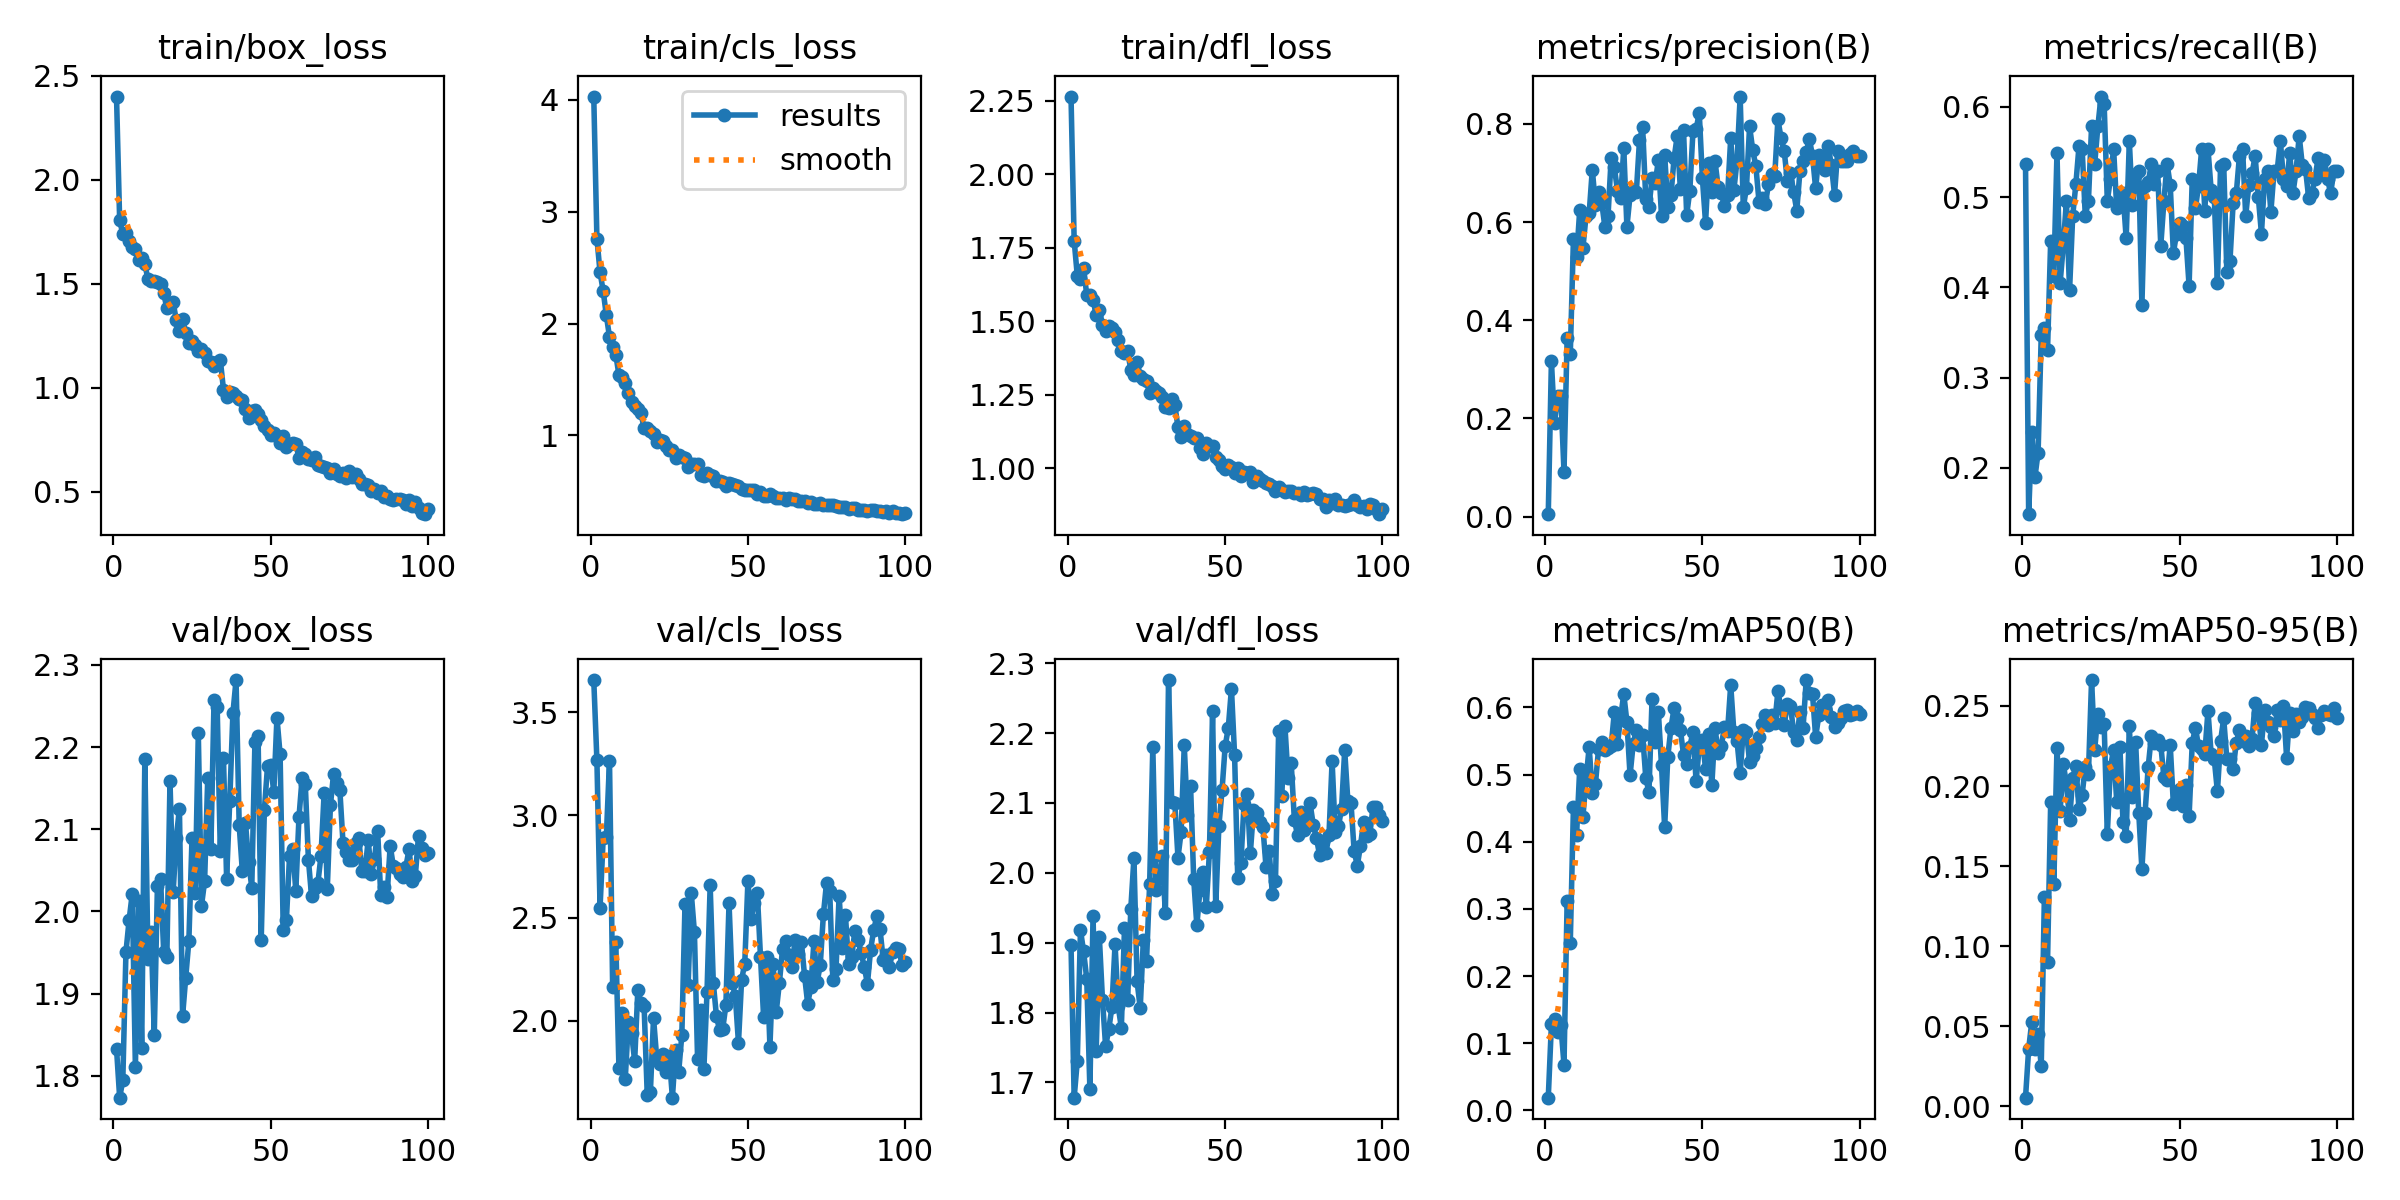

Data behind this chart, as committed beside it:
epoch, time, train/box_loss, train/cls_loss, train/dfl_loss, metrics/precision(B), metrics/recall(B), metrics/mAP50(B), metrics/mAP50-95(B), val/box_loss, val/cls_loss, val/dfl_loss, lr/pg0, lr/pg1, lr/pg2
1, 1.464, 2.401, 4.031, 2.264, 0.00501, 0.5372, 0.01899, 0.00544, 1.833, 3.657, 1.896, 0.00046, 0.00046, 0.00046
2, 2.858, 1.805, 2.759, 1.773, 0.3164, 0.1488, 0.1279, 0.03597, 1.773, 3.266, 1.678, 0.0009307, 0.0009307, 0.0009307
3, 4.243, 1.74, 2.459, 1.654, 0.1916, 0.2397, 0.1362, 0.05279, 1.795, 2.551, 1.731, 0.001392, 0.001392, 0.001392
4, 5.61, 1.744, 2.289, 1.643, 0.2466, 0.1901, 0.1172, 0.03608, 1.951, 2.889, 1.918, 0.001844, 0.001844, 0.001844
5, 6.909, 1.707, 2.073, 1.682, 0.2448, 0.217, 0.1269, 0.04544, 1.989, 2.895, 1.888, 0.001921, 0.001921, 0.001921
6, 8.2, 1.679, 1.88, 1.588, 0.09161, 0.3471, 0.06832, 0.02542, 2.022, 3.263, 1.848, 0.001901, 0.001901, 0.001901
7, 9.428, 1.668, 1.786, 1.59, 0.3638, 0.3554, 0.3115, 0.131, 1.811, 2.165, 1.69, 0.001881, 0.001881, 0.001881
8, 10.68, 1.615, 1.722, 1.572, 0.3311, 0.3306, 0.25, 0.09017, 2.013, 2.382, 1.938, 0.001861, 0.001861, 0.001861
9, 11.85, 1.622, 1.539, 1.522, 0.5655, 0.4519, 0.4514, 0.19, 1.834, 1.771, 1.745, 0.001842, 0.001842, 0.001842
10, 13.08, 1.596, 1.521, 1.538, 0.528, 0.4132, 0.4096, 0.1389, 2.185, 2.036, 1.909, 0.001822, 0.001822, 0.001822
11, 14.24, 1.521, 1.467, 1.488, 0.6242, 0.5492, 0.509, 0.2237, 1.942, 1.715, 1.818, 0.001802, 0.001802, 0.001802
12, 15.51, 1.514, 1.376, 1.467, 0.5462, 0.405, 0.4363, 0.1842, 1.975, 1.994, 1.752, 0.001782, 0.001782, 0.001782
13, 16.75, 1.512, 1.294, 1.485, 0.6119, 0.4463, 0.4921, 0.2139, 1.85, 1.942, 1.776, 0.001762, 0.001762, 0.001762
14, 17.99, 1.51, 1.261, 1.476, 0.6176, 0.4959, 0.5409, 0.2017, 2.031, 1.804, 1.808, 0.001743, 0.001743, 0.001743
15, 19.26, 1.499, 1.233, 1.464, 0.7069, 0.3967, 0.4727, 0.1787, 2.039, 2.147, 1.898, 0.001723, 0.001723, 0.001723
16, 20.5, 1.454, 1.198, 1.436, 0.6349, 0.4793, 0.4864, 0.205, 1.951, 2.088, 1.809, 0.001703, 0.001703, 0.001703
17, 21.75, 1.383, 1.062, 1.4, 0.6604, 0.5144, 0.5387, 0.2128, 1.945, 2.071, 1.778, 0.001683, 0.001683, 0.001683
18, 22.99, 1.391, 1.063, 1.393, 0.6392, 0.5565, 0.5487, 0.1856, 2.158, 1.641, 1.921, 0.001663, 0.001663, 0.001663
19, 24.23, 1.411, 1.04, 1.397, 0.59, 0.5537, 0.5366, 0.1946, 2.023, 1.655, 1.818, 0.001644, 0.001644, 0.001644
20, 25.48, 1.324, 1.014, 1.335, 0.6124, 0.4793, 0.5397, 0.2122, 2.09, 2.012, 1.948, 0.001624, 0.001624, 0.001624
21, 26.73, 1.272, 0.9374, 1.316, 0.7308, 0.4959, 0.5425, 0.2078, 2.125, 1.821, 2.021, 0.001604, 0.001604, 0.001604
22, 27.97, 1.333, 0.9546, 1.362, 0.7118, 0.5785, 0.5925, 0.2662, 1.873, 1.789, 1.845, 0.001584, 0.001584, 0.001584
23, 29.23, 1.263, 0.9496, 1.314, 0.6642, 0.5372, 0.5456, 0.2228, 1.919, 1.837, 1.806, 0.001564, 0.001564, 0.001564
24, 30.48, 1.216, 0.903, 1.304, 0.6482, 0.5785, 0.5847, 0.2452, 1.964, 1.752, 1.904, 0.001545, 0.001545, 0.001545
25, 31.66, 1.223, 0.8638, 1.297, 0.7499, 0.6116, 0.6199, 0.2367, 2.089, 1.827, 1.874, 0.001525, 0.001525, 0.001525
26, 32.86, 1.207, 0.8679, 1.254, 0.5905, 0.6033, 0.5784, 0.2385, 2.022, 1.626, 1.984, 0.001505, 0.001505, 0.001505
27, 34.09, 1.178, 0.7944, 1.274, 0.6545, 0.4959, 0.4988, 0.17, 2.217, 1.858, 2.18, 0.001485, 0.001485, 0.001485
28, 35.28, 1.186, 0.8194, 1.263, 0.6645, 0.5207, 0.5459, 0.2118, 2.007, 1.752, 1.976, 0.001465, 0.001465, 0.001465
29, 36.49, 1.165, 0.802, 1.256, 0.6613, 0.5537, 0.5662, 0.2227, 2.037, 1.932, 1.992, 0.001446, 0.001446, 0.001446
30, 37.73, 1.129, 0.7996, 1.24, 0.7663, 0.4876, 0.5439, 0.1902, 2.162, 2.565, 2.024, 0.001426, 0.001426, 0.001426
31, 38.95, 1.125, 0.7188, 1.207, 0.7927, 0.4959, 0.5591, 0.2243, 2.077, 2.174, 1.942, 0.001406, 0.001406, 0.001406
32, 40.18, 1.104, 0.7447, 1.204, 0.6466, 0.5041, 0.4953, 0.1774, 2.257, 2.62, 2.276, 0.001386, 0.001386, 0.001386
33, 41.47, 1.124, 0.7397, 1.235, 0.6305, 0.4546, 0.4734, 0.1688, 2.249, 2.43, 2.101, 0.001366, 0.001366, 0.001366
34, 42.74, 1.133, 0.7434, 1.215, 0.689, 0.562, 0.6128, 0.2373, 2.073, 1.814, 2.1, 0.001347, 0.001347, 0.001347
35, 43.98, 0.9915, 0.6461, 1.139, 0.6796, 0.4908, 0.5487, 0.1932, 2.187, 2.054, 2.022, 0.001327, 0.001327, 0.001327
36, 45.24, 0.9579, 0.632, 1.107, 0.7259, 0.5253, 0.593, 0.2276, 2.04, 1.763, 2.058, 0.001307, 0.001307, 0.001307
37, 46.5, 0.9805, 0.6621, 1.144, 0.6126, 0.5289, 0.5135, 0.1831, 2.135, 2.139, 2.182, 0.001287, 0.001287, 0.001287
38, 47.78, 0.975, 0.6486, 1.116, 0.7376, 0.3802, 0.4213, 0.148, 2.241, 2.658, 2.082, 0.001267, 0.001267, 0.001267
39, 49.02, 0.9611, 0.6344, 1.111, 0.6308, 0.5124, 0.5265, 0.183, 2.282, 2.184, 2.125, 0.001248, 0.001248, 0.001248
40, 50.22, 0.9442, 0.5879, 1.104, 0.6545, 0.5167, 0.5696, 0.2119, 2.105, 2.022, 1.991, 0.001228, 0.001228, 0.001228
41, 51.44, 0.9433, 0.5944, 1.103, 0.7301, 0.5365, 0.5988, 0.2312, 2.049, 1.954, 1.925, 0.001208, 0.001208, 0.001208
42, 52.69, 0.8962, 0.5782, 1.068, 0.7757, 0.5144, 0.5827, 0.2267, 2.108, 1.961, 1.976, 0.001188, 0.001188, 0.001188
43, 53.97, 0.8531, 0.5471, 1.049, 0.6669, 0.5289, 0.5665, 0.2289, 2.061, 2.076, 2.001, 0.001168, 0.001168, 0.001168
44, 55.24, 0.8899, 0.5725, 1.084, 0.787, 0.4463, 0.5294, 0.2258, 2.029, 2.571, 1.951, 0.001149, 0.001149, 0.001149
45, 56.51, 0.8953, 0.5671, 1.074, 0.6145, 0.4959, 0.5159, 0.2054, 2.207, 2.185, 2.03, 0.001129, 0.001129, 0.001129
46, 57.8, 0.8724, 0.5508, 1.075, 0.6638, 0.5372, 0.5413, 0.2039, 2.214, 2.121, 2.232, 0.001109, 0.001109, 0.001109
47, 59.05, 0.8465, 0.5453, 1.037, 0.7852, 0.5135, 0.5637, 0.2257, 1.966, 1.892, 1.952, 0.001089, 0.001089, 0.001089
48, 60.34, 0.8172, 0.5207, 1.029, 0.789, 0.438, 0.4897, 0.1888, 2.123, 2.2, 2.067, 0.001069, 0.001069, 0.001069
49, 61.64, 0.7973, 0.511, 1.007, 0.8225, 0.4595, 0.542, 0.1912, 2.177, 2.278, 2.118, 0.00105, 0.00105, 0.00105
50, 62.89, 0.7718, 0.5114, 0.9987, 0.6891, 0.4711, 0.5512, 0.1981, 2.178, 2.678, 2.181, 0.00103, 0.00103, 0.00103
51, 64.17, 0.7811, 0.5059, 1.01, 0.5985, 0.4681, 0.5085, 0.1874, 2.145, 2.497, 2.207, 0.00101, 0.00101, 0.00101
52, 65.49, 0.7673, 0.507, 1.004, 0.7208, 0.4546, 0.5599, 0.2007, 2.236, 2.572, 2.264, 0.0009902, 0.0009902, 0.0009902
53, 66.77, 0.7323, 0.4777, 0.983, 0.6604, 0.4018, 0.484, 0.1811, 2.191, 2.619, 2.168, 0.0009704, 0.0009704, 0.0009704
54, 67.99, 0.7667, 0.4921, 1, 0.7239, 0.52, 0.5697, 0.2268, 1.977, 2.311, 1.992, 0.0009506, 0.0009506, 0.0009506
55, 69.15, 0.7146, 0.4598, 0.9725, 0.6722, 0.4876, 0.5326, 0.2365, 1.989, 2.016, 2.014, 0.0009308, 0.0009308, 0.0009308
56, 70.34, 0.7293, 0.4597, 0.9868, 0.6589, 0.5124, 0.5424, 0.2249, 2.067, 2.309, 2.099, 0.000911, 0.000911, 0.000911
57, 71.53, 0.7359, 0.4769, 0.9843, 0.6326, 0.5537, 0.571, 0.223, 2.077, 1.874, 2.113, 0.0008912, 0.0008912, 0.0008912
58, 72.7, 0.731, 0.4589, 0.9865, 0.6544, 0.485, 0.565, 0.2202, 2.025, 2.275, 2.028, 0.0008714, 0.0008714, 0.0008714
59, 73.99, 0.6622, 0.4415, 0.9529, 0.771, 0.5537, 0.6335, 0.247, 2.115, 2.044, 2.09, 0.0008516, 0.0008516, 0.0008516
60, 75.23, 0.689, 0.4413, 0.9715, 0.665, 0.5085, 0.5633, 0.2202, 2.162, 2.183, 2.086, 0.0008318, 0.0008318, 0.0008318
... 40 more rows
